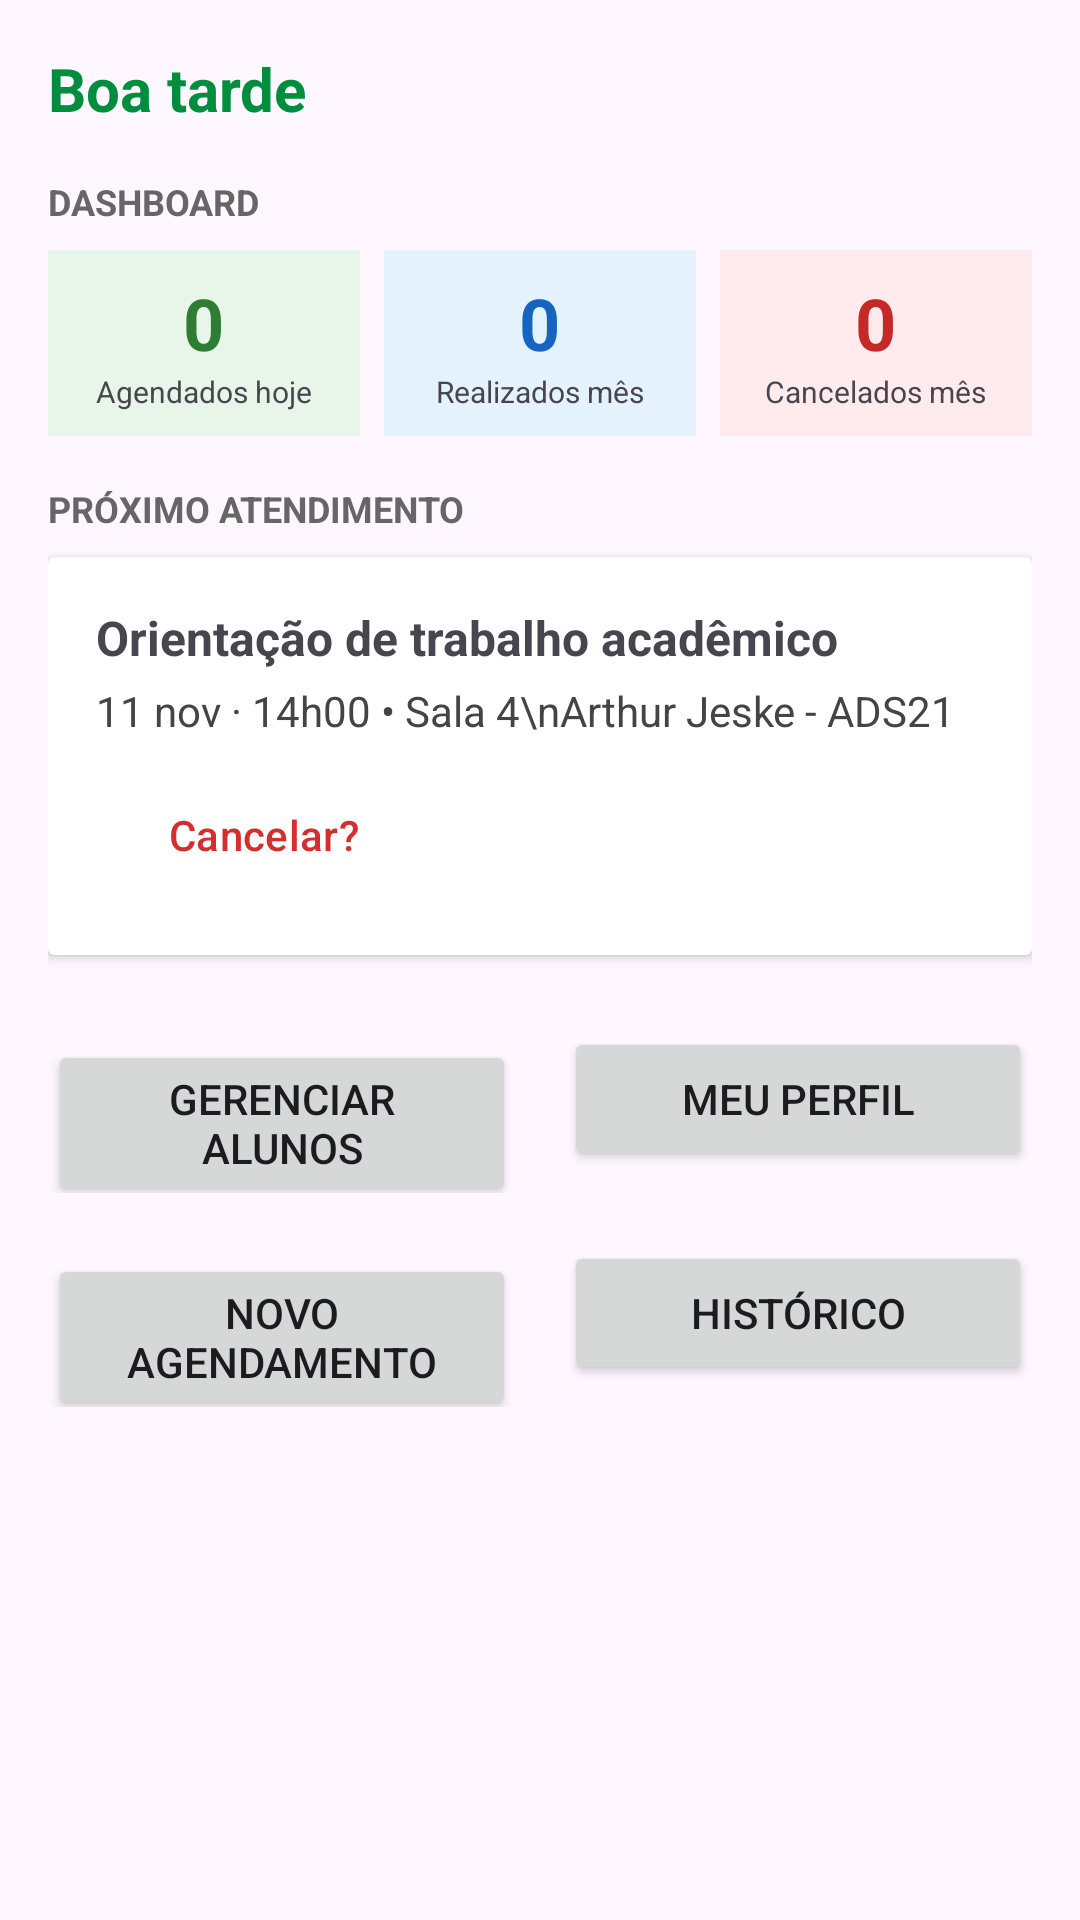

Produce the Android XML layout that renders to this screen, including the resource entries it uses.
<!-- AndroidManifest.xml: application theme Theme.atendialunobanco -->
<!-- res/layout/activity_tela_home.xml -->
<?xml version="1.0" encoding="utf-8"?>
<ScrollView xmlns:android="http://schemas.android.com/apk/res/android"
    xmlns:tools="http://schemas.android.com/tools"
    android:id="@+id/main"
    android:layout_width="match_parent"
    android:layout_height="match_parent"
    android:fillViewport="true"
    tools:context=".TelaHome">

    <LinearLayout
        android:layout_width="match_parent"
        android:layout_height="wrap_content"
        android:orientation="vertical"
        android:padding="16dp">

        <TextView
            android:id="@+id/tvSaudacao"
            android:layout_width="match_parent"
            android:layout_height="wrap_content"
            android:text="Boa tarde"
            android:textSize="20sp"
            android:textStyle="bold"
            android:textColor="#018D3E"
            android:layout_marginBottom="16dp" />

        <TextView
            android:layout_width="match_parent"
            android:layout_height="wrap_content"
            android:text="DASHBOARD"
            android:textSize="12sp"
            android:textStyle="bold"
            android:textColor="#666666"
            android:layout_marginBottom="8dp" />

        <LinearLayout
            android:layout_width="match_parent"
            android:layout_height="wrap_content"
            android:orientation="horizontal"
            android:weightSum="3"
            android:layout_marginBottom="16dp">

            <LinearLayout
                android:layout_width="0dp"
                android:layout_height="wrap_content"
                android:layout_weight="1"
                android:orientation="vertical"
                android:background="#E8F5E9"
                android:padding="8dp"
                android:gravity="center"
                android:layout_marginEnd="4dp">
                <TextView
                    android:id="@+id/tvDashAgendados"
                    android:layout_width="wrap_content"
                    android:layout_height="wrap_content"
                    android:text="0"
                    android:textSize="24sp"
                    android:textStyle="bold"
                    android:textColor="#2E7D32" />
                <TextView
                    android:layout_width="wrap_content"
                    android:layout_height="wrap_content"
                    android:text="Agendados hoje"
                    android:textSize="10sp"
                    android:textAlignment="center"/>
            </LinearLayout>

            <LinearLayout
                android:layout_width="0dp"
                android:layout_height="wrap_content"
                android:layout_weight="1"
                android:orientation="vertical"
                android:background="#E3F2FD"
                android:padding="8dp"
                android:gravity="center"
                android:layout_marginEnd="4dp"
                android:layout_marginStart="4dp">
                <TextView
                    android:id="@+id/tvDashRealizados"
                    android:layout_width="wrap_content"
                    android:layout_height="wrap_content"
                    android:text="0"
                    android:textSize="24sp"
                    android:textStyle="bold"
                    android:textColor="#1565C0" />
                <TextView
                    android:layout_width="wrap_content"
                    android:layout_height="wrap_content"
                    android:text="Realizados mês"
                    android:textSize="10sp"
                    android:textAlignment="center"/>
            </LinearLayout>

            <LinearLayout
                android:layout_width="0dp"
                android:layout_height="wrap_content"
                android:layout_weight="1"
                android:orientation="vertical"
                android:background="#FFEBEE"
                android:padding="8dp"
                android:gravity="center"
                android:layout_marginStart="4dp">
                <TextView
                    android:id="@+id/tvDashCancelados"
                    android:layout_width="wrap_content"
                    android:layout_height="wrap_content"
                    android:text="0"
                    android:textSize="24sp"
                    android:textStyle="bold"
                    android:textColor="#C62828" />
                <TextView
                    android:layout_width="wrap_content"
                    android:layout_height="wrap_content"
                    android:text="Cancelados mês"
                    android:textSize="10sp"
                    android:textAlignment="center"/>
            </LinearLayout>
        </LinearLayout>

        <TextView
            android:layout_width="match_parent"
            android:layout_height="wrap_content"
            android:text="PRÓXIMO ATENDIMENTO"
            android:textSize="12sp"
            android:textStyle="bold"
            android:textColor="#666666"
            android:layout_marginBottom="8dp" />

        <androidx.cardview.widget.CardView
            android:layout_width="match_parent"
            android:layout_height="wrap_content"
            android:layout_marginBottom="24dp"
            android:elevation="4dp">

            <LinearLayout
                android:layout_width="match_parent"
                android:layout_height="wrap_content"
                android:orientation="vertical"
                android:padding="16dp">

                <TextView
                    android:id="@+id/txtTipo"
                    android:layout_width="match_parent"
                    android:layout_height="wrap_content"
                    android:layout_marginBottom="4dp"
                    android:text="Orientação de trabalho acadêmico"
                    android:textSize="16sp"
                    android:textStyle="bold" />

                <TextView
                    android:id="@+id/txtInfos"
                    android:layout_width="match_parent"
                    android:layout_height="wrap_content"
                    android:layout_marginBottom="8dp"
                    android:text="11 nov · 14h00 • Sala 4\nArthur Jeske - ADS21"
                    android:textColor="#444444"
                    android:textSize="14sp" />

                <Button
                    android:id="@+id/btnCancelarProximo"
                    style="?attr/materialButtonOutlinedStyle"
                    android:layout_width="wrap_content"
                    android:layout_height="wrap_content"
                    android:text="Cancelar?"
                    android:textColor="#D32F2F" />
            </LinearLayout>
        </androidx.cardview.widget.CardView>

        <LinearLayout
            android:layout_width="match_parent"
            android:layout_height="wrap_content"
            android:orientation="horizontal"
            android:weightSum="2"
            android:layout_marginBottom="16dp">

            <Button
                android:id="@+id/btnUsuarios"
                android:layout_width="0dp"
                android:layout_height="wrap_content"
                android:layout_weight="1"
                android:text="Gerenciar Alunos"
                android:layout_marginEnd="8dp" />

            <Button
                android:id="@+id/btnPerfil"
                android:layout_width="0dp"
                android:layout_height="wrap_content"
                android:layout_weight="1"
                android:text="Meu Perfil"
                android:layout_marginStart="8dp" />
        </LinearLayout>

        <LinearLayout
            android:layout_width="match_parent"
            android:layout_height="wrap_content"
            android:orientation="horizontal"
            android:weightSum="2"
            android:layout_marginBottom="24dp">

            <Button
                android:id="@+id/btnNovoAgendamento"
                android:layout_width="0dp"
                android:layout_height="wrap_content"
                android:layout_weight="1"
                android:text="Novo agendamento"
                android:layout_marginEnd="8dp" />

            <Button
                android:id="@+id/btnAcompanhamentos"
                android:layout_width="0dp"
                android:layout_height="wrap_content"
                android:layout_weight="1"
                android:text="Histórico"
                android:layout_marginStart="8dp" />
        </LinearLayout>

    </LinearLayout>
</ScrollView>
<!-- resources referenced by this layout -->
<resources>
  <style name="Theme.atendialunobanco" parent="Base.Theme.atendialunobanco" />
  <style name="Base.Theme.atendialunobanco" parent="Theme.Material3.DayNight.NoActionBar">
          
          <item name="colorPrimary">@color/primary_green</item>
          <item name="colorSecondary">@color/accent_green</item>
      </style>
  <color name="primary_green">#018D3E</color>
  <color name="accent_green">#8BDAA0</color>
</resources>
